76-way image classification set "dataset" from GitHub (eddie772tw/R6Assist); label vocabulary: Ace, Alibi, Amaru, Aruni, Ash, Azami, Bandit, Blackbeard, Blitz, Brava, Buck, capitão, Castle, Caveira, Clash, Deimos, Denari, Doc, Dokkaebi, Echo, Ela, Fenrir, Finka, Flores, Frost, Fuze, Glaz, Goyo, Gridlock, Grim, Hibana, Iana, Jackal, jäger, Kaid, Kali, Kapkan, Lesion, Lion, Maestro, Maverick, Melusi, Mira, Montagne, Mozzie, Mute, Nomad, Oryx, Osa, Pulse, Ram, Rauora, Recruit attacker, Recruit defender, Rook, Sens, Sentry, skopós, Sledge, Smoke, Solis, Striker, Tachanka, Thatcher, Thermite, Thorn, Thunderbird, Tubarao, Twitch, Valkyrie, Vigil, Wamai, Warden, Ying, Zero, Zofia.

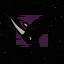
Label: Oryx

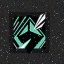
Label: Sens

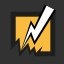
Label: Bandit

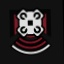
Label: Echo

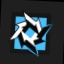
Label: Brava

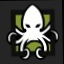
Label: Alibi
